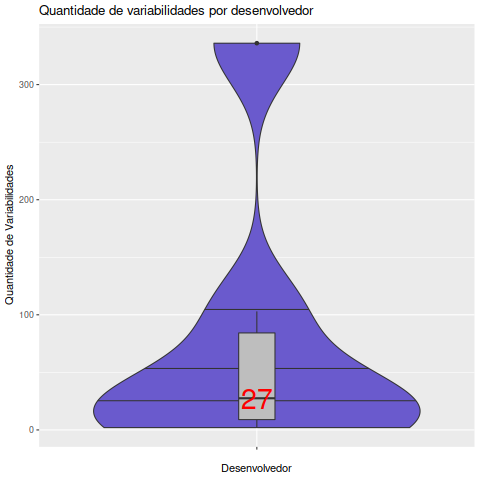

Source data for this figure (header and first rows):
Desenvolvedor, Variabilidades
Akim Demaille, 336
Jesse Thilo, 28
Joel E. Denny, 27
Juan Manuel Guerrero, 2
Paul Eggert, 103
Robert Anisko, 3
